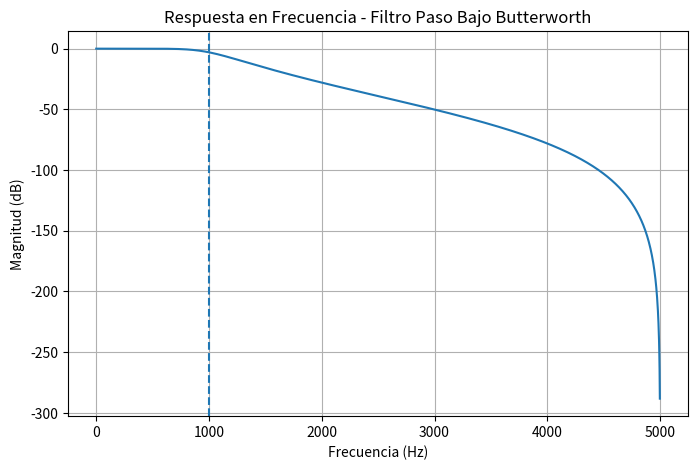

Python code for this plot:
import numpy as np
import matplotlib.pyplot as plt
from scipy import signal

# Parámetros del filtro
orden = 4
fc = 1000      # Frecuencia de corte (Hz)
fs = 10000     # Frecuencia de muestreo (Hz)

# Diseño del filtro Butterworth paso bajo
b, a = signal.butter(orden, fc/(fs/2), btype='low')

# Respuesta en frecuencia
w, h = signal.freqz(b, a, worN=2048)

# Convertir frecuencia angular a Hz
f = w * fs / (2 * np.pi)

# Gráfica
plt.figure(figsize=(8,5))
plt.plot(f, 20*np.log10(np.abs(h)))
plt.title('Respuesta en Frecuencia - Filtro Paso Bajo Butterworth')
plt.xlabel('Frecuencia (Hz)')
plt.ylabel('Magnitud (dB)')
plt.grid(True)
plt.axvline(fc, linestyle='--')
plt.show()
